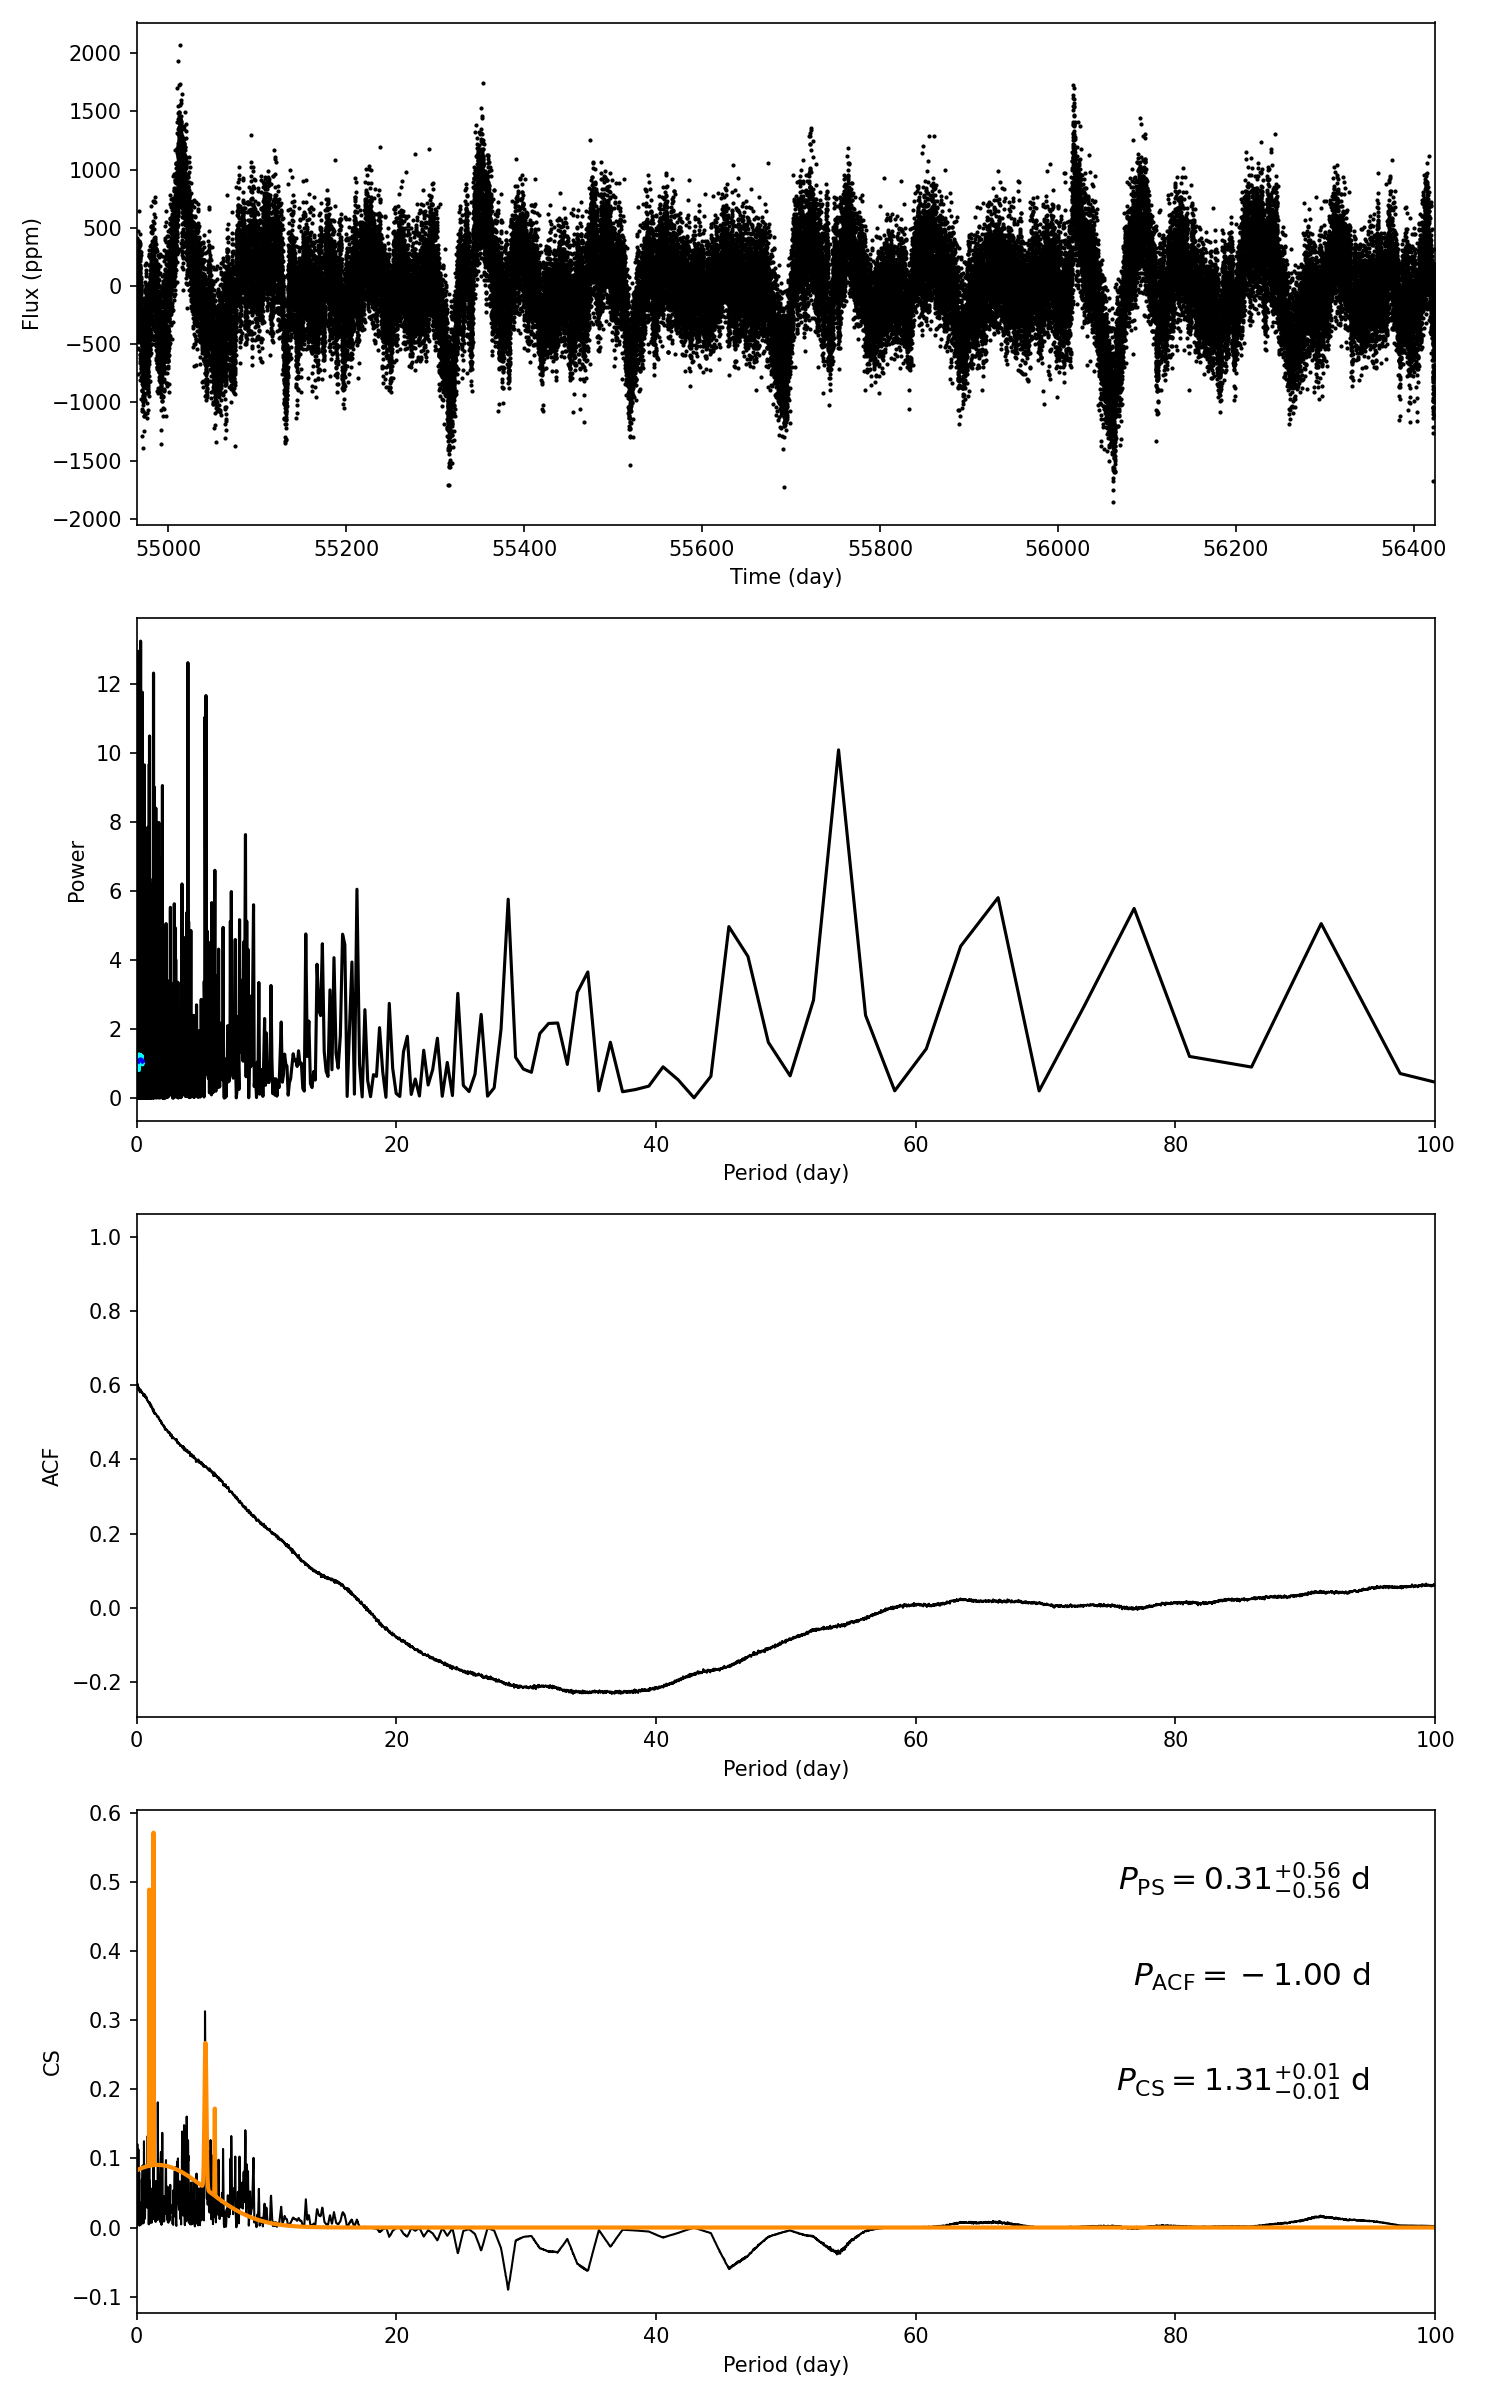

The table this chart was drawn from, first rows:
target_id, prot_ps, prot_acf, prot_cs, e_prot_ps, E_prot_ps, e_prot_acf, E_prot_acf, e_prot_cs, E_prot_cs, sph_ps, sph_acf, sph_cs, e_sph_ps, e_sph_acf, e_sph_cs, h_ps, fa_prob_ps, hacf, gacf, hcs
10132724, 0.3121, -1.0, 1.307, 0.5624, 0.5624, -1.0, -1.0, 0.009116, 0.009116, 247.6, -1.0, 269, 28.44, -1.0, 32.9, 13.23, 1.7944376758673494e-06, -1.0, -1.0, 0.4814
